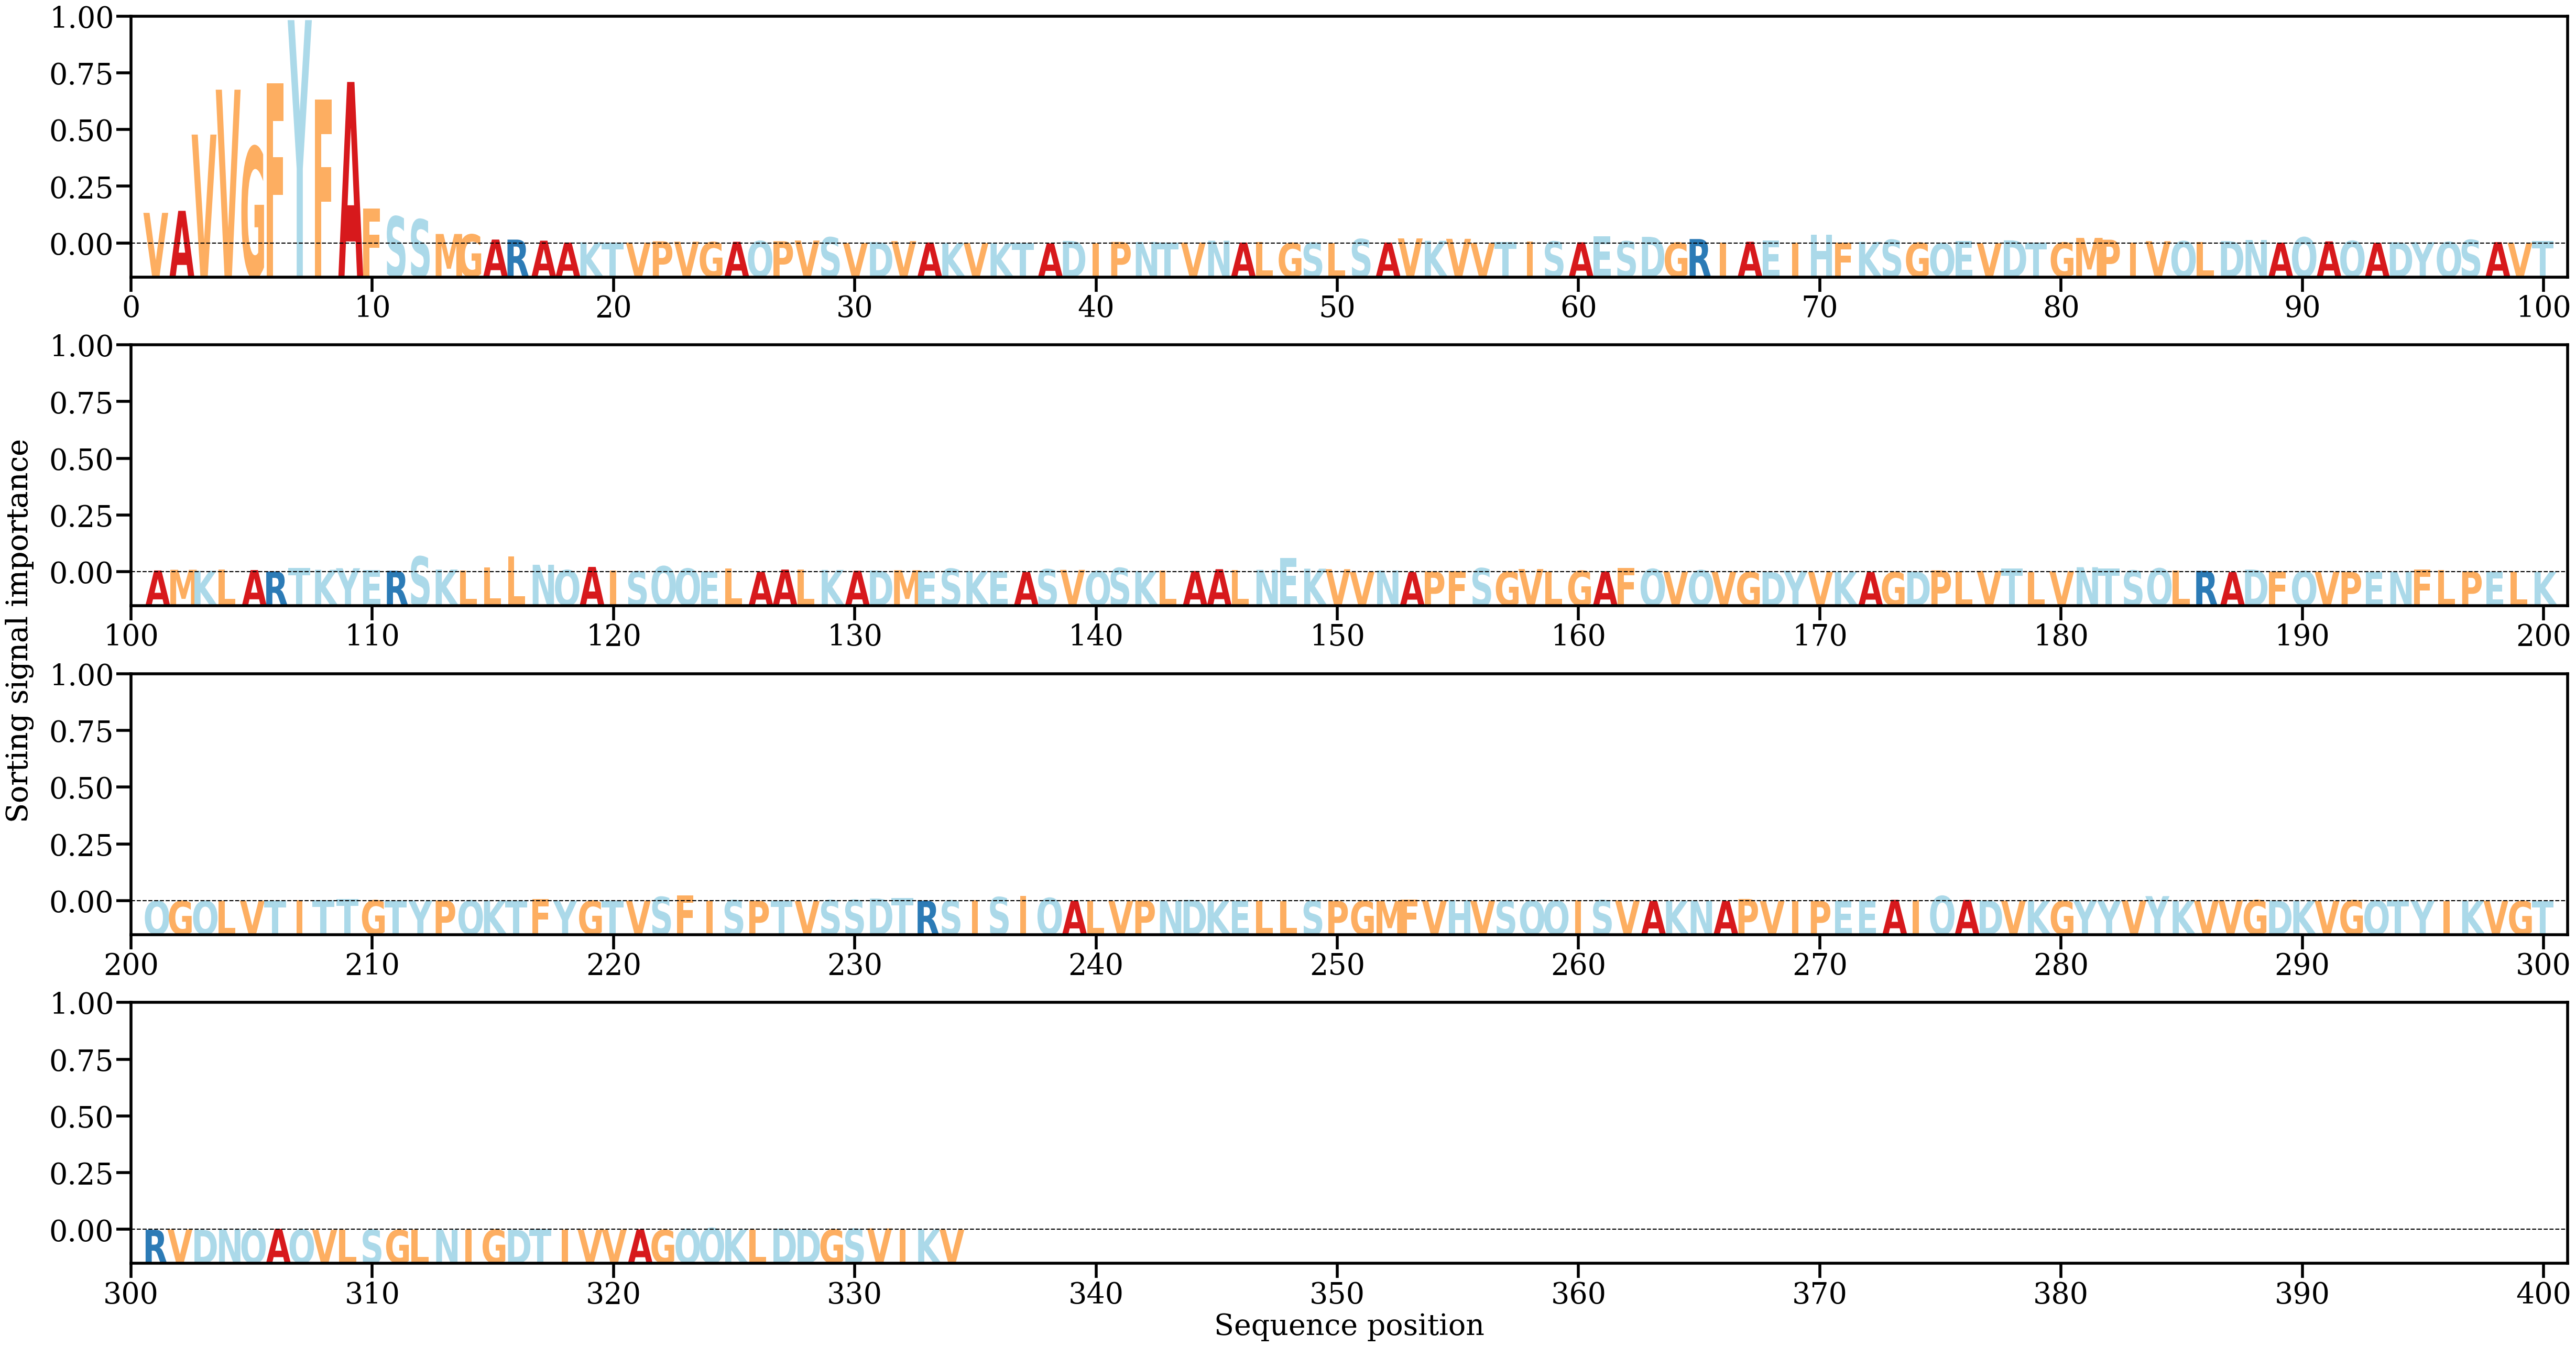

Source data for this figure (header and first rows):
AA, Alpha
V, [0.01759836]
A, [0.01875321]
V, [0.06254385]
V, [0.08833049]
G, [0.05540553]
F, [0.09211213]
Y, [0.12827201]
F, [0.08270519]
A, [0.09275992]
F, [0.02020765]
S, [0.01552512]
S, [0.01384098]
M, [0.00546424]
G, [0.00518684]
A, [0.00225708]
R, [0.00222749]
A, [0.0016228]
A, [0.00056053]
K, [0.00064922]
T, [0.00046034]
V, [0.00054506]
P, [0.0012644]
V, [0.00102476]
G, [0.00079656]
A, [0.00098426]
Q, [0.00140762]
P, [0.00130785]
V, [0.0017079]
S, [0.00354675]
V, [0.0002864]
D, [0.00074597]
V, [0.00136929]
A, [0.00059431]
K, [0.00029147]
V, [0.00025595]
K, [0.00014685]
T, [0.00021903]
A, [5.7148514e-05]
D, [0.00145791]
I, [0.00029426]
P, [0.00089929]
N, [0.0008424]
T, [0.00055362]
V, [0.00057027]
N, [0.00160007]
A, [0.00054891]
L, [0.00096793]
G, [0.00028192]
S, [0.00039864]
L, [0.00013874]
S, [0.00252947]
A, [0.00058829]
V, [0.00292493]
K, [0.00153493]
V, [0.00268262]
V, [0.00031517]
T, [0.00068076]
I, [0.00117151]
S, [0.00114628]
A, [0.00069276]
... 274 more rows
